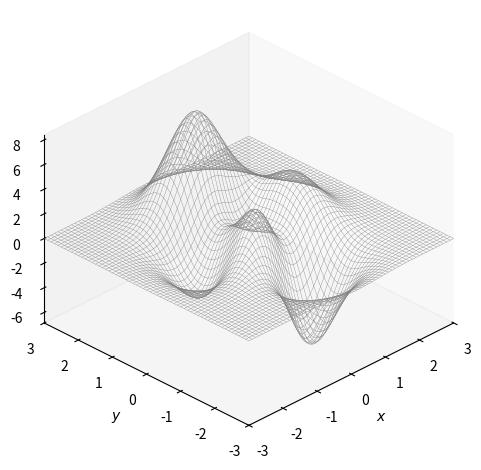
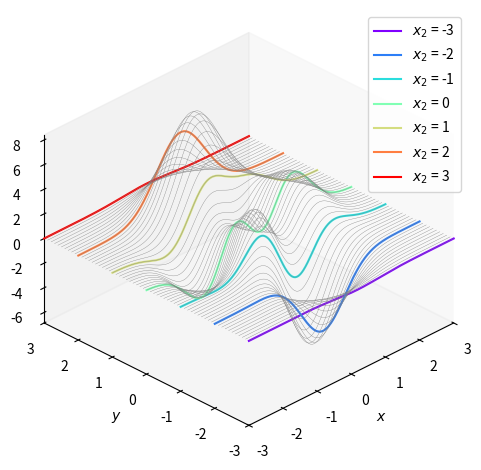
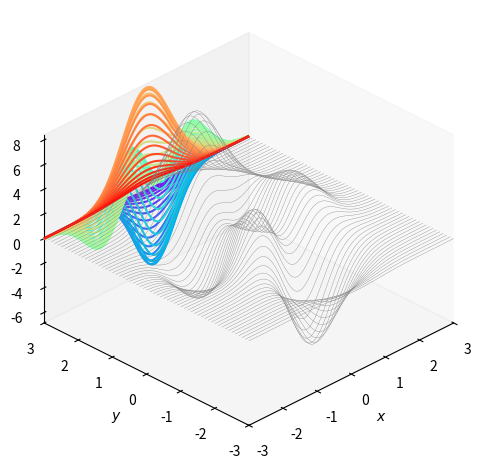
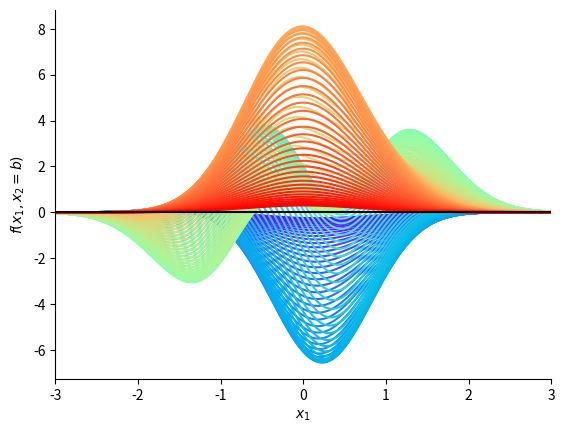
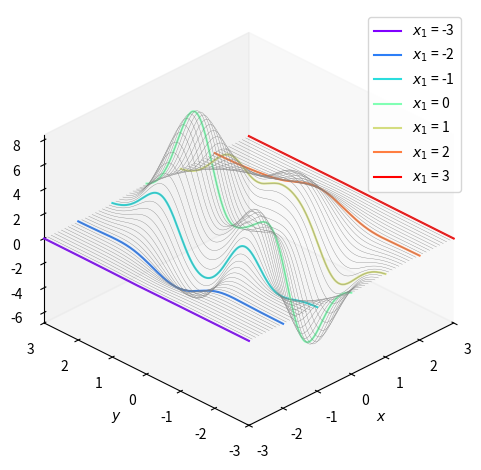
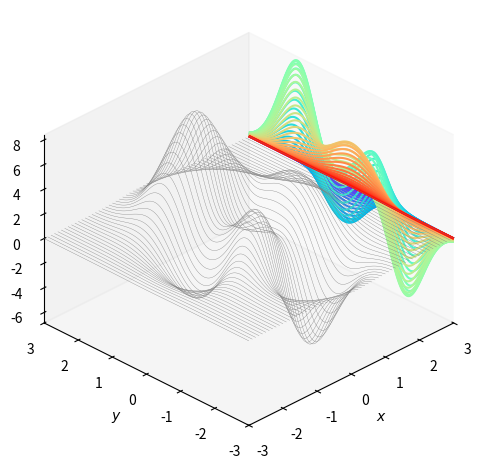
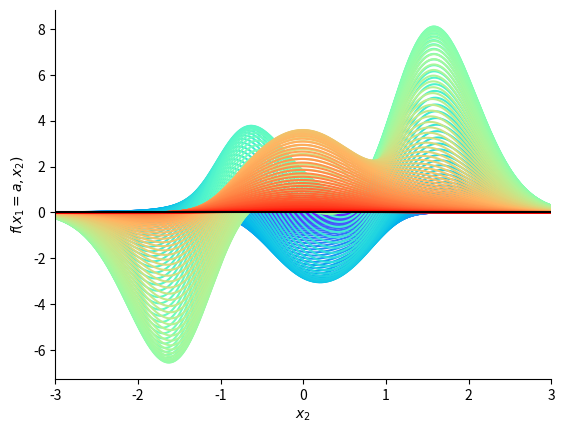
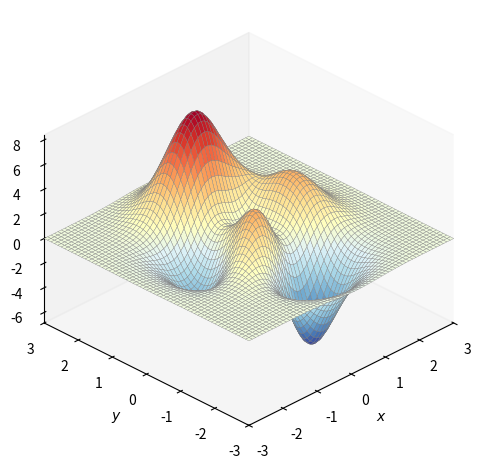
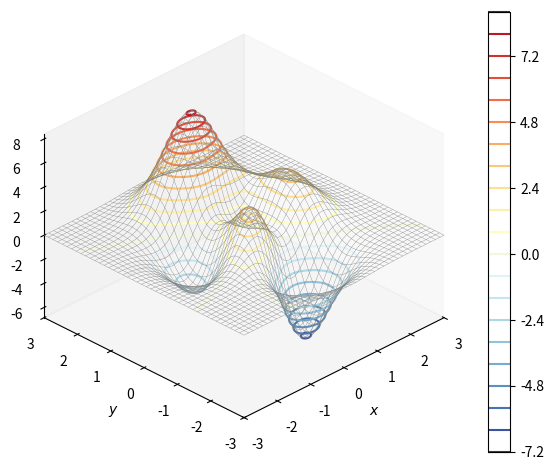
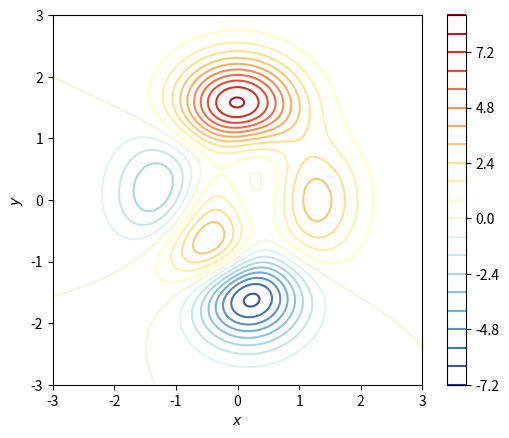
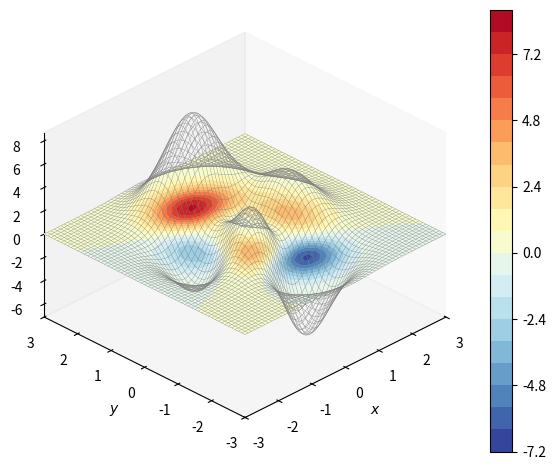
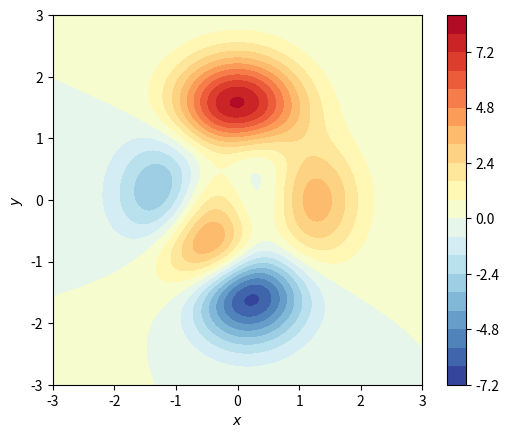

The script that saved these images, in order:
from sympy import lambdify, exp, simplify
from sympy.abc import x, y
import numpy as np
from matplotlib import pyplot as plt
from matplotlib import cm

num = 301;  # number of mesh grids
x_array = np.linspace(-3, 3, num)
y_array = np.linspace(-3, 3, num)
xx, yy = np.meshgrid(x_array, y_array)

plt.close('all')
# f_xy = x*exp(- x**2 - y**2);
f_xy = 3 * (1 - x) ** 2 * exp(-(x ** 2) - (y + 1) ** 2) \
       - 10 * (x / 5 - x ** 3 - y ** 5) * exp(-x ** 2 - y ** 2) \
       - 1 / 3 * exp(-(x + 1) ** 2 - y ** 2)

f_xy_fcn = lambdify([x, y], f_xy)
f_xy_zz = f_xy_fcn(xx, yy)

# %% visualize the surface

fig, ax = plt.subplots(subplot_kw={'projection': '3d'})

ax.plot_wireframe(xx, yy, f_xy_zz,
                  color=[0.5, 0.5, 0.5],
                  rstride=5, cstride=5,
                  linewidth=0.25)

ax.set_proj_type('ortho')
ax.set_xlabel('$x$');
ax.set_ylabel('$y$')
ax.set_zlabel('$f(x,y)$')
ax.set_xlim(xx.min(), xx.max());
ax.set_ylim(yy.min(), yy.max())
ax.view_init(azim=-135, elev=30)
plt.tight_layout()
ax.grid(False)
plt.show()

# Bk3_Ch10_02_B

# %% evaluate f(x1,x2) with x2 = c

fig, ax = plt.subplots(subplot_kw={'projection': '3d'})

ax.plot_wireframe(xx, yy, f_xy_zz,
                  color=[0.5, 0.5, 0.5],
                  rstride=5, cstride=0,
                  linewidth=0.25)

# x2 = b

colors = plt.cm.rainbow(np.linspace(0, 1, 7))

i = 0

for b in [-3, -2, -1, 0, 1, 2, 3]:
    f_xy_b = f_xy.subs(y, b)

    print('==========')
    print('x_2 = %0.0f' % b)
    print('f(x1,x2 = %0.0f) = %s)' % (b, str(simplify(f_xy_b))))
    print('==========')

    f_xy_b_fcn = lambdify([x], f_xy_b)
    f_xy_b_zz = f_xy_b_fcn(x_array)

    ax.plot(x_array, x_array * 0 + b, f_xy_b_zz,
            color=colors[i, :],
            label='$x_2$ = %0.0f' % b)
    i = i + 1

plt.legend()
ax.set_proj_type('ortho')
ax.set_xlabel('$x$');
ax.set_ylabel('$y$')
ax.set_zlabel('$f(x,y)$')
ax.set_xlim(xx.min(), xx.max())
ax.set_ylim(yy.min(), yy.max())
ax.view_init(azim=-135, elev=30)
plt.tight_layout()
ax.grid(False)
plt.show()

# %% surface projected along Y to X-Z plane

fig, ax = plt.subplots(subplot_kw={'projection': '3d'})

ax.plot_wireframe(xx, yy, f_xy_zz,
                  rstride=5, cstride=0,
                  color=[0.5, 0.5, 0.5],
                  linewidth=0.25)

ax.contour(xx, yy, f_xy_zz,
           levels=60, zdir='y', \
           offset=yy.max(), cmap='rainbow')

ax.set_xlabel('$x$');
ax.set_ylabel('$y$')
ax.set_zlabel('$f(x,y)$')
ax.set_proj_type('ortho')

ax.view_init(azim=-135, elev=30)
ax.grid(False)
ax.set_xlim(xx.min(), xx.max());
ax.set_ylim(yy.min(), yy.max())
# ax.set_zlim(0, 0.7)
plt.tight_layout()

plt.show()

# project down-sampled surface

down_step = 2;
y_array_downsample = y_array[0::down_step]

fig, ax = plt.subplots()

colors = plt.cm.rainbow(np.linspace(0, 1, len(y_array_downsample)))

for i in np.linspace(1, len(y_array_downsample), len(y_array_downsample)):
    plt.plot(x_array, f_xy_zz[(int(i) - 1) * down_step, :],
             color=colors[int(i) - 1])

plt.axhline(y=0, color='k', linestyle='-')
ax.spines['right'].set_visible(False)
ax.spines['top'].set_visible(False)
plt.xlabel('$x_1$')
plt.ylabel('$f(x_1,x_2 = b)$')
ax.set_xlim(xx.min(), xx.max())

# Bk3_Ch10_02_C

# %% evaluate f(x1,x2) with x1 = a

fig, ax = plt.subplots(subplot_kw={'projection': '3d'})

ax.plot_wireframe(xx, yy, f_xy_zz,
                  color=[0.5, 0.5, 0.5],
                  rstride=0, cstride=5,
                  linewidth=0.25)

# x1 = a

colors = plt.cm.rainbow(np.linspace(0, 1, 7))

i = 0

for a in [-3, -2, -1, 0, 1, 2, 3]:
    f_x_a_y = f_xy.subs(x, a)

    print('==========')
    print('x_1 = %0.0f' % a)
    print('f(x1 = %0.0f,x2) = %s)' % (a, str(simplify(f_x_a_y))))
    print('==========')

    f_x_a_y_fcn = lambdify([y], f_x_a_y)
    f_x_a_y_zz = f_x_a_y_fcn(y_array)

    ax.plot(y_array * 0 + a, y_array, f_x_a_y_zz,
            color=colors[i, :],
            label='$x_1$ = %0.0f' % a)
    i = i + 1

plt.legend()
ax.set_proj_type('ortho')
ax.set_xlabel('$x$')
ax.set_ylabel('$y$')
ax.set_zlabel('$f(x,y)$')

ax.set_xlim(xx.min(), xx.max())
ax.set_ylim(yy.min(), yy.max())

ax.view_init(azim=-135, elev=30)
plt.tight_layout()
ax.grid(False)
plt.show()

# %% surface projected along X to Y-Z plane

fig, ax = plt.subplots(subplot_kw={'projection': '3d'})

ax.plot_wireframe(xx, yy, f_xy_zz,
                  rstride=0, cstride=5,
                  color=[0.5, 0.5, 0.5],
                  linewidth=0.25)

ax.contour(xx, yy, f_xy_zz,
           levels=60, zdir='x', \
           offset=xx.max(), cmap='rainbow')

ax.set_xlabel('$x$')
ax.set_ylabel('$y$')
ax.set_zlabel('$f(x,y)$')

ax.set_proj_type('ortho')
# ax.set_xticks([])
# ax.set_yticks([])
# ax.set_zticks([])
ax.view_init(azim=-135, elev=30)
ax.grid(False)
ax.set_xlim(xx.min(), xx.max())
ax.set_ylim(yy.min(), yy.max())
# ax.set_zlim(0, 0.7)
plt.tight_layout()

plt.show()

# project down-sampled surface

down_step = 2;
x_array_downsample = x_array[0::down_step]

fig, ax = plt.subplots()

colors = plt.cm.rainbow(np.linspace(0, 1, len(x_array_downsample)))

for i in np.linspace(1, len(x_array_downsample), len(x_array_downsample)):
    plt.plot(y_array, f_xy_zz[:, (int(i) - 1) * down_step],
             color=colors[int(i) - 1])
plt.axhline(y=0, color='k', linestyle='-')
ax.spines['right'].set_visible(False)
ax.spines['top'].set_visible(False)
plt.xlabel('$x_2$')
plt.ylabel('$f(x_1 = a,x_2)$')

ax.set_xlim(xx.min(), xx.max())

# Bk3_Ch10_02_D

# %% surface projected along Z to X-Y plane, contour

fig, ax = plt.subplots(subplot_kw={'projection': '3d'})

ax.plot_surface(xx, yy, f_xy_zz,
                cmap=cm.RdYlBu_r,
                rstride=5, cstride=5,
                linewidth=0.25,
                edgecolors=[0.5, 0.5, 0.5])

ax.set_proj_type('ortho')

ax.set_xlabel('$x$')
ax.set_ylabel('$y$')
ax.set_zlabel('$f(x,y)$')
ax.set_xlim(xx.min(), xx.max())
ax.set_ylim(yy.min(), yy.max())
ax.view_init(azim=-135, elev=30)
plt.tight_layout()
ax.grid(False)
plt.show()

fig, ax = plt.subplots(subplot_kw={'projection': '3d'})

ax.plot_wireframe(xx, yy, f_xy_zz,
                  color=[0.5, 0.5, 0.5],
                  linewidth=0.25)

colorbar = ax.contour(xx, yy, f_xy_zz, 20,
                      cmap='RdYlBu_r')

fig.colorbar(colorbar, ax=ax)

ax.set_proj_type('ortho')
ax.set_xlabel('$x$')
ax.set_ylabel('$y$')
ax.set_zlabel('$f(x,y)$')
plt.tight_layout()
ax.set_xlim(xx.min(), xx.max())
ax.set_ylim(yy.min(), yy.max())
ax.view_init(azim=-135, elev=30)
ax.grid(False)
plt.show()

fig, ax = plt.subplots()

colorbar = ax.contour(xx, yy, f_xy_zz, 20, cmap='RdYlBu_r')
fig.colorbar(colorbar, ax=ax)

ax.set_xlim(xx.min(), xx.max())
ax.set_ylim(yy.min(), yy.max())

ax.set_xlabel('$x$')
ax.set_ylabel('$y$')
plt.gca().set_aspect('equal', adjustable='box')

plt.show()

fig, ax = plt.subplots(subplot_kw={'projection': '3d'})

ax.plot_wireframe(xx, yy, f_xy_zz,
                  rstride=5, cstride=5,
                  color=[0.5, 0.5, 0.5],
                  linewidth=0.25)

colorbar = ax.contourf(xx, yy, f_xy_zz,
                       levels=20, zdir='z', \
                       offset=0, cmap='RdYlBu_r')

fig.colorbar(colorbar, ax=ax)

ax.set_xlabel('$x$')
ax.set_ylabel('$y$')
ax.set_zlabel('$f(x,y)$')
ax.set_proj_type('ortho')
# ax.set_xticks([])
# ax.set_yticks([])
# ax.set_zticks([])
ax.view_init(azim=-135, elev=30)
ax.grid(False)
ax.set_xlim(xx.min(), xx.max())
ax.set_ylim(yy.min(), yy.max())
# ax.set_zlim(0, 0.7)
plt.tight_layout()

plt.show()

fig, ax = plt.subplots()

colorbar = ax.contourf(xx, yy, f_xy_zz, 20, cmap='RdYlBu_r')
fig.colorbar(colorbar, ax=ax)

ax.set_xlim(xx.min(), xx.max())
ax.set_ylim(yy.min(), yy.max())

ax.set_xlabel('$x$')
ax.set_ylabel('$y$')
plt.gca().set_aspect('equal', adjustable='box')

plt.show()
